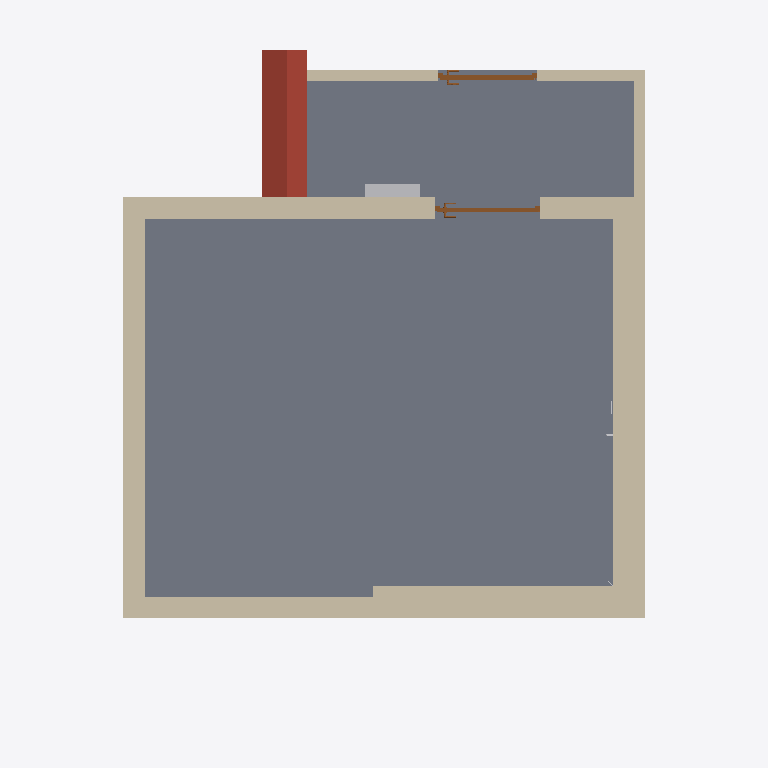
Plan cut of the same IFC building model at storey 'EG- OK RD' (level 0.00 m, cut at 1.40 m), seen from above with north up, elements coloured by IFC class: 8 walls (beige), 2 slabs (grey), 2 doors (brown), 1 roof (red-brown), 1 other element (light grey). Cut surfaces are drawn darker.
Extent 7.8 m × 7.3 m × 7.0 m (x, y, z). Storeys (2): EG- OK RD at 0.00 m; OG1- OK RD at 3.65 m. Elements (42): 21 IfcWallStandardCase, 9 IfcFlowTerminal, 4 IfcSlab, 3 IfcBuildingElementProxy, 3 IfcDoor, 2 IfcRoof.

HEADER;
FILE_DESCRIPTION(('ViewDefinition [CoordinationView_V2.0]'),'2;1');
FILE_NAME('2018_01','2022-03-03T08:38:19',(''),(''),'The EXPRESS Data Manager Version 5.02.0100.07 : 28 Aug 2013','22.0.2.392 - Exporter 22.0.2.392 - Alternate UI 22.0.2.392','');
FILE_SCHEMA(('IFC2X3'));
ENDSEC;
DATA;
#119=IFCPROJECT('2M3uMqrOL0ZflmegTBFv3d',#41,'2018_01',$,$,'','Projekt  Status',(#111),#106);
#148=IFCSITE('2M3uMqrOL0ZflmegTBFv3b',#41,'Default',$,$,#147,$,$,.ELEMENT.,$,$,$,$,$);
#129=IFCBUILDING('2M3uMqrOL0ZflmegTBFv3c',#41,'',$,$,#32,$,'',.ELEMENT.,$,$,$);
#138=IFCBUILDINGSTOREY('2M3uMqrOL0ZflmegUqm0$L',#41,'EG- OK RD',$,'Level:Ebene Rohbau Oberkante',#136,$,'EG- OK RD',.ELEMENT.,0.0);
#144=IFCBUILDINGSTOREY('2M3uMqrOL0ZflmegUqoisJ',#41,'OG1- OK RD',$,'Level:Ebene Rohbau Oberkante',#143,$,'OG1- OK RD',.ELEMENT.,3.65);
#1083=IFCSLAB('32vBIxahr8bQdQw1D1hSKi',#41,'Foundation Slab:STB 300:2378556',$,'Foundation Slab:STB 300',#1022,#1081,'2378556',.BASESLAB.);
#24065=IFCSLAB('32vBIxahr8bQdQw1D1hVfo',#41,'Floor:KLH 120:2389090',$,'Floor:KLH 120',#24049,#24063,'2389090',.FLOOR.);
#1545=IFCWALLSTANDARDCASE('32vBIxahr8bQdQw1D1hSDk',#41,'Basic Wall:Ziegel 240:2379134',$,'Basic Wall:Ziegel 240',#1518,#1543,'2379134');
#2056=IFCWALLSTANDARDCASE('32vBIxahr8bQdQw1D1hSFv',#41,'Basic Wall:Ziegel 240:2379241',$,'Basic Wall:Ziegel 240',#2036,#2054,'2379241');
#2745=IFCWALLSTANDARDCASE('32vBIxahr8bQdQw1D1hS1K',#41,'Basic Wall:Ziegel 240:2379332',$,'Basic Wall:Ziegel 240',#2725,#2743,'2379332');
#2842=IFCWALLSTANDARDCASE('32vBIxahr8bQdQw1D1hS2n',#41,'Basic Wall:Porenbeton 240:2379425',$,'Basic Wall:Porenbeton 240',#2816,#2840,'2379425');
#23955=IFCROOF('32vBIxahr8bQdQw1D1hVzE',#41,'Basic Roof:Bitumendach_KLH 120_Bitumenbahn 5_125:2388318',$,'Basic Roof:Bitumendach_KLH 120_Bitumenbahn 5_125',#23871,#23953,'2388318',.NOTDEFINED.);
#24222=IFCWALLSTANDARDCASE('0bQowEl7nAWf8yPAHCc4Ui',#41,'Basic Wall:OSB VS 116:2393816',$,'Basic Wall:OSB VS 116',#24196,#24220,'2393816');
#24965=IFCWALLSTANDARDCASE('0bQowEl7nAWf8yPAHCc4Qf',#41,'Basic Wall:OSB VS 116:2394077',$,'Basic Wall:OSB VS 116',#24945,#24963,'2394077');
#17297=IFCWALLSTANDARDCASE('32vBIxahr8bQdQw1D1hUbz',#41,'Basic Wall:KLH 120:2385773',$,'Basic Wall:KLH 120',#17237,#17295,'2385773');
#23690=IFCWALLSTANDARDCASE('32vBIxahr8bQdQw1D1hUcW',#41,'Basic Wall:KLH 120:2385840',$,'Basic Wall:KLH 120',#23653,#23688,'2385840');
#52869=IFCBUILDINGELEMENTPROXY('3qi$oKR1H6GgAgH$ESFMN2',#41,'Unterverteiler:groß AP (120 PLE):2467751',$,'Unterverteiler:groß AP (120 PLE)',#52867,#52858,'2467751',$);
#23513=IFCDOOR('32vBIxahr8bQdQw1D1hUb$',#41,'TU DF 1 - Pfostenstock Falztüre:ML - 1080 x 2101:2385775',$,'TU DF 1 - Pfostenstock Falztüre:ML - 1080 x 2101',#54253,#23507,'2385775',2.1,1.08);
#10828=IFCDOOR('32vBIxahr8bQdQw1D1hUYF',#41,'TU DF 1 - Pfostenstock Falztüre:ML - 1150 x 2100:2385567',$,'TU DF 1 - Pfostenstock Falztüre:ML - 1150 x 2100',#54197,#10822,'2385567',2.1,1.15);
ENDSEC;